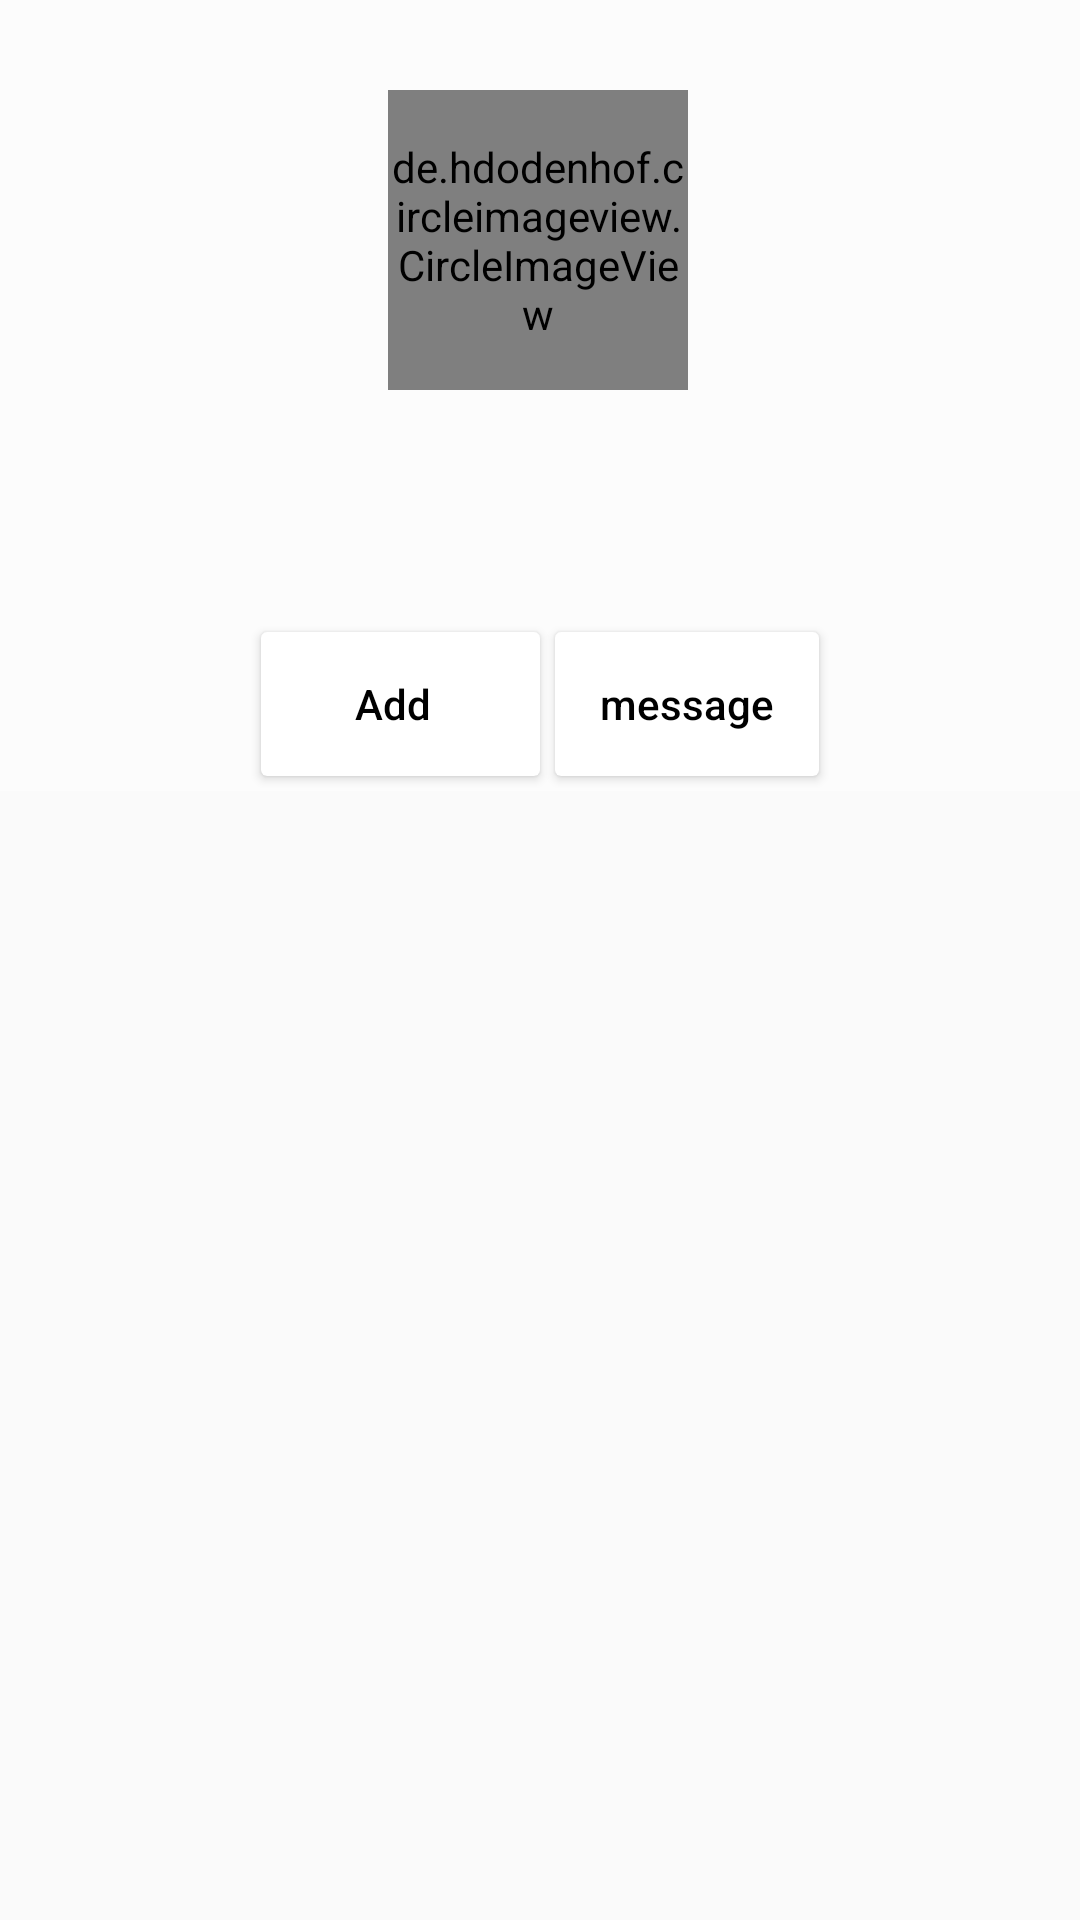

This screen was rendered from an Android layout file. Write that file and the resources it references.
<!-- AndroidManifest.xml: application theme AppTheme -->
<!-- res/layout/profile_fragment.xml -->
<?xml version="1.0" encoding="utf-8"?>
<android.support.design.widget.CoordinatorLayout
    xmlns:android="http://schemas.android.com/apk/res/android"
    xmlns:app="http://schemas.android.com/apk/res-auto"
    xmlns:tools="http://schemas.android.com/tools"
    android:id="@+id/profileFragContainer"
    android:layout_width="match_parent"
    android:layout_height="match_parent">

    <android.support.design.widget.AppBarLayout
        android:layout_width="match_parent"
        android:layout_height="wrap_content"
        android:id="@+id/appBarLayout">

        <android.support.design.widget.CollapsingToolbarLayout
            android:layout_width="match_parent"
            android:layout_height="match_parent"
            app:contentScrim="?attr/colorPrimary"
            app:layout_scrollFlags="scroll|exitUntilCollapsed"
            android:id="@+id/collapsingToolar">

            <android.support.constraint.ConstraintLayout
                android:layout_width="match_parent"
                android:layout_height="wrap_content"
                android:background="#fcfcfc"
                >

                <de.hdodenhof.circleimageview.CircleImageView
                    android:id="@+id/profileImg_IV"
                    android:layout_width="100dp"
                    android:layout_height="100dp"
                    android:layout_marginTop="30dp"
                    app:layout_constraintEnd_toEndOf="parent"
                    app:layout_constraintHorizontal_bias="0.498"
                    app:layout_constraintStart_toStartOf="parent"
                    app:layout_constraintTop_toTopOf="parent"
                    tools:src="#ffffff" />

                <ProgressBar
                    android:layout_width="wrap_content"
                    android:layout_height="wrap_content"
                    android:id="@+id/profile_PB"
                    app:layout_constraintTop_toTopOf="@id/profileImg_IV"
                    app:layout_constraintBottom_toBottomOf="@id/profileImg_IV"
                    app:layout_constraintStart_toStartOf="@id/profileImg_IV"
                    app:layout_constraintEnd_toEndOf="@id/profileImg_IV"
                    android:visibility="gone"
                    />

                <TextView
                    android:id="@+id/profileName_TV"
                    android:layout_width="wrap_content"
                    android:layout_height="wrap_content"
                    android:layout_marginEnd="8dp"
                    android:layout_marginStart="8dp"
                    android:layout_marginTop="15dp"
                    android:textColor="#000"
                    android:textSize="25sp"
                    android:textStyle="bold"
                    app:layout_constraintEnd_toEndOf="parent"
                    app:layout_constraintHorizontal_bias="0.5"
                    app:layout_constraintStart_toStartOf="parent"
                    app:layout_constraintTop_toBottomOf="@+id/profileImg_IV"
                    tools:text="@string/ahmedkhaled" />


                <TextView
                    android:id="@+id/profileBio_TV"
                    android:layout_width="wrap_content"
                    android:layout_height="wrap_content"
                    android:textColor="#000"
                    android:textSize="20sp"
                    app:layout_constraintEnd_toEndOf="parent"
                    app:layout_constraintStart_toStartOf="parent"
                    app:layout_constraintTop_toBottomOf="@+id/profileName_TV"
                    app:layout_constraintBottom_toTopOf="@+id/add_container"
                    app:layout_goneMarginBottom="10dp"
                    tools:text="@string/helloworld" />


                <android.support.v7.widget.CardView
                    android:id="@+id/add_container"
                    android:layout_width="wrap_content"
                    android:layout_height="wrap_content"
                    android:layout_marginTop="5dp"
                    app:layout_constraintStart_toStartOf="parent"
                    app:layout_constraintHorizontal_bias="0.5"
                    app:layout_constraintHorizontal_chainStyle="packed"
                    app:layout_constraintEnd_toStartOf="@+id/message_contianer"
                    app:layout_constraintTop_toBottomOf="@id/profileBio_TV"
                    app:layout_constraintBottom_toBottomOf="parent"
                    android:layout_marginBottom="5dp"
                    android:layout_marginEnd="5dp"
                    android:layout_marginRight="5dp">

                    <Button
                        android:id="@+id/addFriend_BU"
                        android:layout_width="wrap_content"
                        android:layout_height="wrap_content"
                        android:layout_marginEnd="5dp"
                        android:layout_marginRight="5dp"
                        android:background="@null"
                        android:paddingEnd="5dp"
                        android:paddingStart="5dp"
                        android:text="@string/add"
                        android:textAllCaps="false"
                        android:textColor="#000" />
                </android.support.v7.widget.CardView>


                <android.support.v7.widget.CardView
                    android:id="@+id/message_contianer"
                    android:layout_width="wrap_content"
                    android:layout_height="wrap_content"
                    android:layout_marginTop="5dp"
                    app:layout_constraintStart_toEndOf="@+id/add_container"
                    app:layout_constraintHorizontal_bias="0.5"
                    app:layout_constraintHorizontal_chainStyle="packed"
                    app:layout_constraintEnd_toEndOf="parent"
                    app:layout_constraintTop_toBottomOf="@id/profileBio_TV"
                    app:layout_constraintBottom_toBottomOf="parent"
                    android:layout_marginBottom="5dp">

                    <Button
                        android:id="@+id/message_BU"
                        android:layout_width="wrap_content"
                        android:layout_height="wrap_content"
                        android:background="@null"
                        android:paddingEnd="5dp"
                        android:paddingStart="5dp"
                        android:text="message"
                        android:textAllCaps="false"
                        android:textColor="#000" />
                </android.support.v7.widget.CardView>


            </android.support.constraint.ConstraintLayout>

            <android.support.v7.widget.Toolbar
                android:layout_width="match_parent"
                android:layout_height="wrap_content"
                app:layout_collapseMode="pin"
                android:id="@+id/profileToolbar">

            </android.support.v7.widget.Toolbar>
        </android.support.design.widget.CollapsingToolbarLayout>


    </android.support.design.widget.AppBarLayout>

    <android.support.v7.widget.RecyclerView
        android:id="@+id/userPostsRecycler"
        android:layout_width="match_parent"
        android:layout_height="match_parent"
        app:layout_behavior="@string/appbar_scrolling_view_behavior"/>

</android.support.design.widget.CoordinatorLayout>
<!-- resources referenced by this layout -->
<resources>
  <string name="add">Add</string>
  <string name="ahmedkhaled">Ahmed Khaled</string>
  <string name="helloworld">hello world</string>
  <style name="AppTheme" parent="Theme.AppCompat.Light.DarkActionBar">
          
          <item name="colorPrimary">@color/colorPrimary</item>
          <item name="colorPrimaryDark">@color/colorPrimaryDark</item>
          <item name="colorAccent">@color/colorAccent</item>
          <item name="android:windowContentOverlay">@null</item>
      </style>
  <color name="colorPrimary">#03A9F4</color>
  <color name="colorPrimaryDark">#0288d1</color>
  <color name="colorAccent">#00BCD4</color>
</resources>
